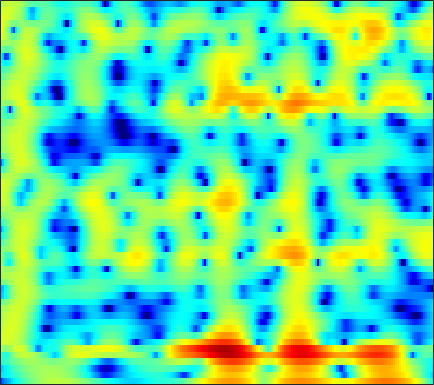

The data file committed next to this chart (first rows):
-15.352, -13.658, -11.826, -10.262, -9.1973, -7.9435, -6.7748, -5.9523, -4.9517, -4.0124, -3.1489, -2.5256, -1.7601, -1.0623, -0.58692, -0.013701, 0.50544, 0.8492, 1.2645, 1.6285, 1.9434, 2.1467, 2.376, 2.5553
-7.603, -7.221, -6.644, -6.008, -5.508, -4.824, -4.141, -3.63, -2.964, -2.319, -1.702, -1.265, -0.721, -0.2145, 0.1333, 0.5568, 0.931, 1.179, 1.467, 1.703, 1.892, 1.998, 2.094, 2.136
-9.069, -7.951, -6.639, -5.498, -4.733, -3.815, -3, -2.446, -1.772, -1.168, -0.6384, -0.2838, 0.1356, 0.4947, 0.7289, 0.9991, 1.214, 1.345, 1.479, 1.573, 1.632, 1.656, 1.659, 1.625
-4.95, -4.387, -3.643, -2.912, -2.374, -1.685, -1.035, -0.585, -0.03473, 0.4372, 0.8207, 1.045, 1.265, 1.391, 1.427, 1.4, 1.293, 1.167, 0.9574, 0.694, 0.4225, 0.2212, -0.02066, -0.1963
-2.953, -4.122, -4.784, -3.883, -2.602, -0.8247, 0.6769, 1.576, 2.467, 3.045, 3.337, 3.38, 3.232, 2.877, 2.509, 1.92, 1.243, 0.7216, -0.01201, -0.8121, -1.758, -2.646, -4.186, -6.176
1.785, 0.83, 0.2281, 0.6058, 1.324, 2.408, 3.306, 3.776, 4.088, 4.015, 3.539, 2.894, 1.624, -0.2364, -2.111, -5.48, -10.09, -13.15, -11.63, -8.354, -6.372, -5.6, -5.212, -5.314
4.053, 3.945, 3.829, 3.735, 3.662, 3.533, 3.333, 3.11, 2.67, 2.034, 1.178, 0.3846, -0.8845, -2.375, -3.587, -5.194, -6.567, -7.248, -7.589, -7.481, -7.118, -6.796, -6.362, -5.917
3.744, 3.932, 4.091, 4.148, 4.117, 3.967, 3.692, 3.395, 2.872, 2.199, 1.371, 0.6536, -0.4259, -1.626, -2.594, -3.939, -5.303, -6.327, -7.622, -8.74, -9.575, -9.914, -9.943, -9.514
2.986, 3.464, 3.933, 4.226, 4.338, 4.338, 4.17, 3.93, 3.462, 2.823, 2.004, 1.272, 0.1302, -1.214, -2.367, -4.127, -6.197, -8.041, -11.03, -15.13, -22.06, -37.89, -23.31, -17.01
2.148, 2.786, 3.448, 3.907, 4.126, 4.255, 4.201, 4.04, 3.668, 3.115, 2.375, 1.697, 0.6296, -0.626, -1.695, -3.281, -5.025, -6.415, -8.308, -10.13, -11.6, -12.38, -12.79, -12.65
1.762, 2.367, 3.041, 3.553, 3.829, 4.053, 4.111, 4.043, 3.799, 3.374, 2.765, 2.185, 1.244, 0.1033, -0.8838, -2.374, -4.062, -5.457, -7.472, -9.615, -11.76, -13.21, -14.47, -14.66
1, 1.567, 2.249, 2.839, 3.207, 3.591, 3.836, 3.919, 3.882, 3.668, 3.271, 2.842, 2.094, 1.136, 0.2719, -1.099, -2.746, -4.195, -6.477, -9.329, -13.04, -16.62, -21.16, -18.96
-1.605, -1.016, -0.1533, 0.7429, 1.394, 2.178, 2.816, 3.178, 3.49, 3.602, 3.51, 3.307, 2.867, 2.235, 1.642, 0.6978, -0.394, -1.301, -2.586, -3.901, -5.119, -5.905, -6.643, -6.993
-9.332, -8.262, -5.736, -3.204, -1.588, 0.1554, 1.473, 2.221, 2.934, 3.363, 3.534, 3.51, 3.295, 2.888, 2.472, 1.8, 1.02, 0.3888, -0.4765, -1.316, -2.077, -2.57, -3.088, -3.437
-10.26, -9.07, -6.038, -3.219, -1.501, 0.3011, 1.645, 2.404, 3.13, 3.567, 3.741, 3.715, 3.48, 3.038, 2.581, 1.816, 0.8954, 0.127, -0.9583, -2.044, -3.022, -3.617, -4.15, -4.351
-0.589, -0.3765, 0.1425, 0.8355, 1.395, 2.114, 2.744, 3.129, 3.498, 3.681, 3.669, 3.521, 3.133, 2.517, 1.891, 0.82, -0.5463, -1.794, -3.811, -6.308, -9.259, -11.4, -12.58, -11.13
1.982, 1.934, 1.966, 2.1, 2.255, 2.513, 2.79, 2.978, 3.163, 3.234, 3.152, 2.974, 2.556, 1.912, 1.267, 0.179, -1.209, -2.476, -4.528, -7.05, -10.06, -12.27, -13.43, -11.86
2.076, 1.611, 1.099, 0.8341, 0.8501, 1.153, 1.652, 2.063, 2.549, 2.89, 3.023, 2.972, 2.695, 2.186, 1.669, 0.8177, -0.1909, -1.013, -2.147, -3.235, -4.198, -4.758, -5.232, -5.412
0.9165, -0.7724, -3.645, -6.448, -6.44, -3.617, -0.7609, 0.8748, 2.434, 3.405, 3.883, 3.961, 3.736, 3.179, 2.574, 1.563, 0.4406, -0.386, -1.33, -1.992, -2.334, -2.438, -2.438, -2.421
1.056, -0.2047, -2.202, -3.816, -3.682, -1.706, 0.6038, 2.04, 3.454, 4.304, 4.646, 4.584, 4.078, 3.07, 1.956, -0.07091, -2.802, -5.341, -8.598, -8.823, -6.55, -4.976, -3.482, -2.591
-0.02308, 0.1993, 0.5085, 0.9088, 1.32, 1.992, 2.73, 3.256, 3.807, 4.107, 4.108, 3.873, 3.213, 2.114, 0.9696, -1.021, -3.619, -5.872, -8.489, -8.806, -7.314, -6.15, -5.029, -4.404
-3.033, -2, -0.7586, 0.3598, 1.116, 2.006, 2.76, 3.218, 3.652, 3.874, 3.849, 3.665, 3.188, 2.465, 1.766, 0.6637, -0.5359, -1.441, -2.542, -3.424, -4.103, -4.51, -5.028, -5.549
-6.512, -4.874, -2.82, -1.012, 0.1492, 1.447, 2.474, 3.065, 3.638, 3.972, 4.064, 3.986, 3.692, 3.19, 2.682, 1.853, 0.8618, 0.03283, -1.171, -2.485, -3.873, -4.965, -6.446, -7.87
-10.87, -7.404, -4.097, -1.667, -0.2392, 1.275, 2.421, 3.077, 3.715, 4.101, 4.269, 4.25, 4.043, 3.624, 3.179, 2.4, 1.395, 0.4891, -0.9525, -2.716, -4.862, -6.81, -9.92, -13.83
-5.064, -3.735, -2.011, -0.4911, 0.4789, 1.555, 2.381, 2.872, 3.355, 3.661, 3.805, 3.809, 3.667, 3.352, 3, 2.348, 1.479, 0.6647, -0.6803, -2.352, -4.428, -6.29, -9.225, -12.61
-0.7352, -0.2455, 0.3986, 0.9658, 1.329, 1.711, 1.988, 2.143, 2.296, 2.421, 2.515, 2.567, 2.584, 2.518, 2.379, 2.059, 1.553, 1.033, 0.1496, -0.9515, -2.273, -3.384, -4.983, -6.614
1.81, 2.014, 2.117, 2.021, 1.818, 1.387, 0.8533, 0.4265, -0.02419, -0.1984, -0.02779, 0.2744, 0.7987, 1.307, 1.613, 1.881, 1.943, 1.848, 1.53, 0.9869, 0.224, -0.4887, -1.637, -2.99
3.575, 3.573, 3.245, 2.531, 1.702, 0.1518, -2.045, -4.184, -7.538, -9.367, -7.29, -5.114, -2.731, -0.9668, 0.06324, 1.106, 1.847, 2.222, 2.48, 2.466, 2.199, 1.83, 1.11, 0.1113
3.981, 3.817, 3.273, 2.32, 1.309, -0.505, -2.944, -5.205, -8.543, -10.48, -9.376, -7.811, -5.861, -4.139, -2.939, -1.482, -0.2128, 0.5763, 1.379, 1.89, 2.106, 2.095, 1.862, 1.394
4.241, 4.03, 3.533, 2.772, 2.021, 0.7742, -0.7248, -1.986, -3.765, -5.633, -7.587, -9.16, -10.81, -10.16, -8.182, -5.271, -2.877, -1.499, -0.1183, 0.8147, 1.376, 1.58, 1.621, 1.45
4.093, 3.954, 3.677, 3.265, 2.845, 2.117, 1.156, 0.2725, -1.185, -3.047, -5.509, -7.856, -11.17, -10.98, -8.422, -5.197, -2.837, -1.552, -0.334, 0.4299, 0.8431, 0.9658, 0.9212, 0.6844
1.894, 1.977, 2.184, 2.401, 2.51, 2.518, 2.337, 2.058, 1.51, 0.7999, 0.01719, -0.5292, -1.068, -1.238, -1.128, -0.7789, -0.3943, -0.1617, -0.00206, -0.03565, -0.27, -0.5464, -1.027, -1.603
-4.536, -3.526, -1.621, 0.139, 1.196, 2.235, 2.91, 3.2, 3.358, 3.307, 3.109, 2.893, 2.557, 2.186, 1.884, 1.446, 0.9164, 0.443, -0.3325, -1.278, -2.408, -3.354, -4.692, -5.974
-13.12, -8.638, -4.001, -0.9742, 0.6414, 2.198, 3.248, 3.777, 4.204, 4.359, 4.283, 4.095, 3.69, 3.114, 2.572, 1.694, 0.6319, -0.313, -1.793, -3.567, -5.704, -7.648, -10.79, -14.78
-2.093, -1.446, -0.2916, 0.9556, 1.822, 2.801, 3.533, 3.921, 4.218, 4.275, 4.101, 3.824, 3.257, 2.472, 1.736, 0.551, -0.8675, -2.088, -3.941, -6.073, -8.495, -10.54, -13.64, -17.09
0.5005, 1.001, 1.698, 2.383, 2.857, 3.397, 3.8, 3.991, 4.079, 3.966, 3.641, 3.249, 2.521, 1.548, 0.6481, -0.7809, -2.493, -3.951, -6.106, -8.445, -10.83, -12.52, -14.43, -15.78
1.135, 1.681, 2.349, 2.929, 3.301, 3.696, 3.96, 4.057, 4.043, 3.844, 3.441, 2.994, 2.191, 1.122, 0.1356, -1.459, -3.413, -5.162, -7.926, -11.33, -15.55, -19.08, -21.95, -20.54
0.8591, 1.476, 2.19, 2.789, 3.164, 3.559, 3.824, 3.932, 3.944, 3.787, 3.44, 3.047, 2.326, 1.362, 0.4633, -0.9939, -2.783, -4.372, -6.894, -9.945, -13.59, -16.43, -18.61, -17.74
-0.01254, 0.6181, 1.338, 1.951, 2.349, 2.807, 3.173, 3.382, 3.547, 3.564, 3.416, 3.179, 2.688, 1.995, 1.334, 0.2712, -0.9882, -2.053, -3.6, -5.214, -6.782, -7.807, -8.874, -9.544
-1.214, -0.7479, -0.2259, 0.2469, 0.6204, 1.177, 1.787, 2.243, 2.762, 3.134, 3.314, 3.302, 3.098, 2.69, 2.262, 1.547, 0.7063, 0.006918, -0.9821, -1.993, -2.97, -3.655, -4.499, -5.235
-2.278, -2.374, -2.82, -3.309, -3.321, -2.424, -0.8307, 0.4163, 1.848, 2.872, 3.475, 3.69, 3.683, 3.394, 3.048, 2.441, 1.734, 1.177, 0.4261, -0.3185, -1.052, -1.611, -2.322, -3.014
-1.606, -2.288, -4.506, -9.648, -20.68, -10.1, -3.012, -0.1252, 2.322, 3.747, 4.439, 4.58, 4.343, 3.718, 3.062, 2.087, 1.135, 0.528, -0.09734, -0.6054, -1.118, -1.548, -2.194, -2.927
0.8729, 0.9498, 0.7435, 0.4672, 0.5162, 1.239, 2.451, 3.389, 4.376, 4.89, 4.871, 4.461, 3.382, 1.643, -0.1459, -3.072, -5.818, -6.633, -5.97, -5.06, -4.726, -4.868, -5.649, -6.911
1.504, 2.027, 2.608, 3.101, 3.448, 3.89, 4.283, 4.503, 4.619, 4.436, 3.853, 3.097, 1.566, -0.6966, -3.019, -7.254, -12.48, -13.64, -10.92, -9.182, -8.849, -9.384, -10.96, -13.46
0.816, 1.52, 2.328, 3.003, 3.425, 3.861, 4.159, 4.27, 4.231, 3.957, 3.402, 2.799, 1.711, 0.3198, -0.8799, -2.557, -4.112, -5.107, -6.223, -7.305, -8.706, -10.18, -12.82, -16.69
-0.532, 0.3042, 1.259, 2.053, 2.55, 3.094, 3.483, 3.669, 3.767, 3.676, 3.397, 3.053, 2.432, 1.63, 0.9402, -0.08149, -1.178, -2.033, -3.258, -4.595, -6.109, -7.375, -9.283, -11.37
-2.085, -1.274, -0.3242, 0.5125, 1.079, 1.762, 2.337, 2.687, 3.036, 3.224, 3.244, 3.139, 2.854, 2.409, 1.975, 1.28, 0.468, -0.2077, -1.184, -2.242, -3.351, -4.194, -5.293, -6.283
-3.547, -3.119, -2.502, -1.748, -1.085, -0.1355, 0.8167, 1.47, 2.201, 2.748, 3.083, 3.203, 3.183, 2.978, 2.704, 2.206, 1.568, 1.01, 0.1946, -0.6822, -1.592, -2.269, -3.13, -3.888
-5.515, -6.331, -7.062, -6.434, -5.057, -2.858, -0.8491, 0.4244, 1.75, 2.723, 3.37, 3.669, 3.825, 3.744, 3.538, 3.092, 2.471, 1.902, 1.05, 0.1071, -0.8879, -1.645, -2.635, -3.557
-5.876, -8.795, -15.85, -14.73, -8.793, -4.074, -1.071, 0.5551, 2.167, 3.285, 4.025, 4.354, 4.529, 4.412, 4.157, 3.589, 2.796, 2.068, 0.9342, -0.3292, -1.673, -2.711, -4.106, -5.539
-0.7833, -1.513, -2.156, -2.07, -1.512, -0.3892, 0.8543, 1.716, 2.729, 3.518, 4.056, 4.279, 4.336, 4.089, 3.696, 2.885, 1.74, 0.666, -1.058, -3.031, -5.097, -6.56, -8.237, -9.749
2.566, 2.117, 1.573, 1.164, 1.002, 1.039, 1.335, 1.711, 2.313, 2.926, 3.4, 3.618, 3.656, 3.382, 2.927, 1.974, 0.5345, -0.9001, -3.434, -6.935, -11.92, -16.59, -18.08, -14.72
4.504, 3.766, 2.525, 1.026, -0.17, -1.468, -1.708, -1.054, 0.3217, 1.651, 2.653, 3.147, 3.449, 3.365, 3.061, 2.315, 1.153, -0.02778, -2.034, -4.606, -7.604, -9.621, -10.57, -9.718
5.36, 4.424, 2.61, -0.1426, -3.288, -11.1, -15.76, -7.235, -2.332, 0.2551, 1.724, 2.355, 2.769, 2.804, 2.661, 2.273, 1.722, 1.178, 0.3456, -0.5926, -1.543, -2.174, -2.883, -3.413
5.115, 4.601, 3.607, 2.3, 1.223, -0.02043, -0.5707, -0.448, 0.04095, 0.4904, 0.6516, 0.5503, 0.1871, -0.2727, -0.5734, -0.758, -0.7061, -0.5718, -0.438, -0.4108, -0.5265, -0.718, -1.1, -1.637
4.571, 4.551, 4.327, 3.934, 3.572, 3.046, 2.526, 2.11, 1.497, 0.6634, -0.5365, -1.777, -4.051, -7.009, -9.054, -8.918, -6.399, -4.622, -2.912, -1.84, -1.258, -1.081, -1.106, -1.407
3.597, 3.856, 4.024, 4.021, 3.917, 3.652, 3.228, 2.794, 2.028, 0.9674, -0.49, -1.939, -4.512, -7.931, -10.45, -10.29, -7.296, -5.365, -3.542, -2.413, -1.807, -1.611, -1.632, -1.894
2.143, 2.531, 2.917, 3.157, 3.242, 3.234, 3.072, 2.855, 2.402, 1.777, 0.9753, 0.2718, -0.7121, -1.621, -2.119, -2.415, -2.34, -2.14, -1.881, -1.755, -1.841, -2.057, -2.546, -3.205
